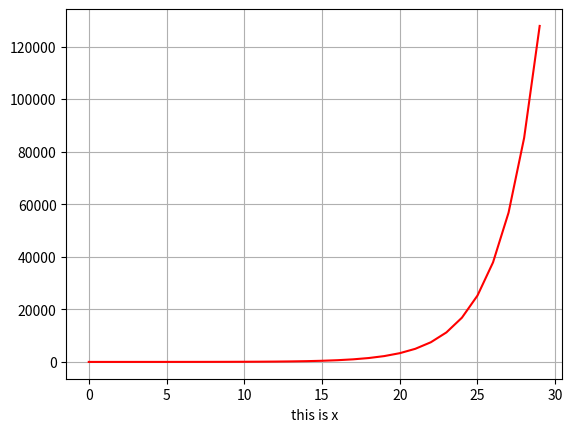

The script that saved this image:
import matplotlib.pyplot as plt
import numpy as np

nVals = []
linear = []
quadric = []
cubic = []
exponential = []

for n in range(0, 30):
    nVals.append(n)
    #....................................
    linear.append(n)
    quadric.append(n**2)
    cubic.append(n**3)
    exponential.append(1.5**n)

y =plt.plot(nVals,exponential,color ='red')
plt.xlabel('this is x')
plt.grid(True)

plt.show()